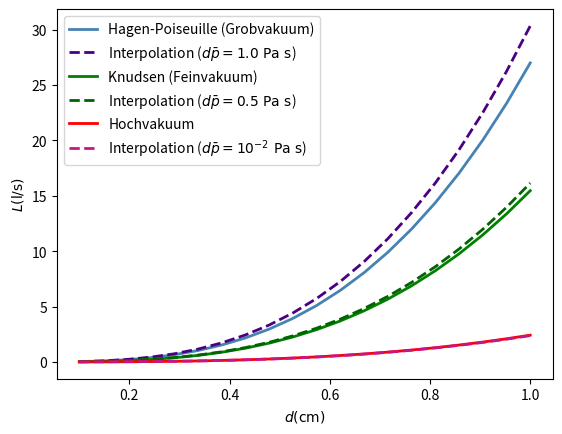

Reproduce this figure in Python.
#!/usr/bin/python3
"""
...
"""
import matplotlib.pyplot as plt
import numpy as np

# Creating a list of points in x from -10 to 10 to display the functions of 
# choice

kappa = np.linspace(-4, 2, 60)
d = np.linspace(0.1, 1, 20)

# Define the functions of choice
def grobVakuum(d=0.1, l=5, kappa=0.6):
    return 135*d**3/l*kappa 
def feinVakuum(d=0.1, l=5, kappa=0.6):
    return grobVakuum(d, l, kappa)+hochVakuum(d, l, kappa)*(1+192*kappa)/(1+237*kappa)
def hochVakuum(d=0.1, l=5, kappa=0.6):
    return 12.1*d**3/l
def interp(d=0.1, l=5, kappa=0.6):
    return 12.1*d**3/l*(1+203*kappa+2780*kappa**2)/(1+237*kappa)

plt.plot(d, grobVakuum(d, kappa=1), 
    color="steelblue", 
    linestyle="solid",
    linewidth=2., 
    label="Hagen-Poiseuille (Grobvakuum)"
    )
plt.plot(d, interp(d, kappa=1), 
    color="indigo", 
    linestyle="dashed",
    linewidth=2., 
    label=r"Interpolation ($d\bar{p}=1.0\ \mathrm{Pa\ s}$)"
    )
plt.plot(d, feinVakuum(d, kappa=0.5), 
    color="green",
    linestyle="solid",#(0, (5,2,1,2)), 
    linewidth=2., 
    label="Knudsen (Feinvakuum)"
    )
plt.plot(d, interp(d, kappa=0.5), 
    color="darkgreen", 
    linestyle="dashed",
    linewidth=2., 
    label=r"Interpolation ($d\bar{p}=0.5\ \mathrm{Pa\ s}$)"
    )
plt.plot(d, hochVakuum(d), 
    color="red",
    linestyle="solid",#(0, (5,2,1,2)), 
    linewidth=2., 
    label="Hochvakuum"
    )
plt.plot(d, interp(d, kappa=0.01), 
    color="mediumvioletred", 
    linestyle="dashed",
    linewidth=2., 
    label=r"Interpolation ($d\bar{p}=10^{-2}\ \mathrm{Pa\ s}$)"
    )


# Customize the figure
#plt.title("Display different functions")
plt.xlabel(r"$d (\mathrm{cm})$")
plt.ylabel(r"$L (\mathrm{l/s})$")
plt.legend()
# Save to pdf
plt.savefig("Knudsen.pdf")    
# Show the plot with a rendering machine
plt.show()
